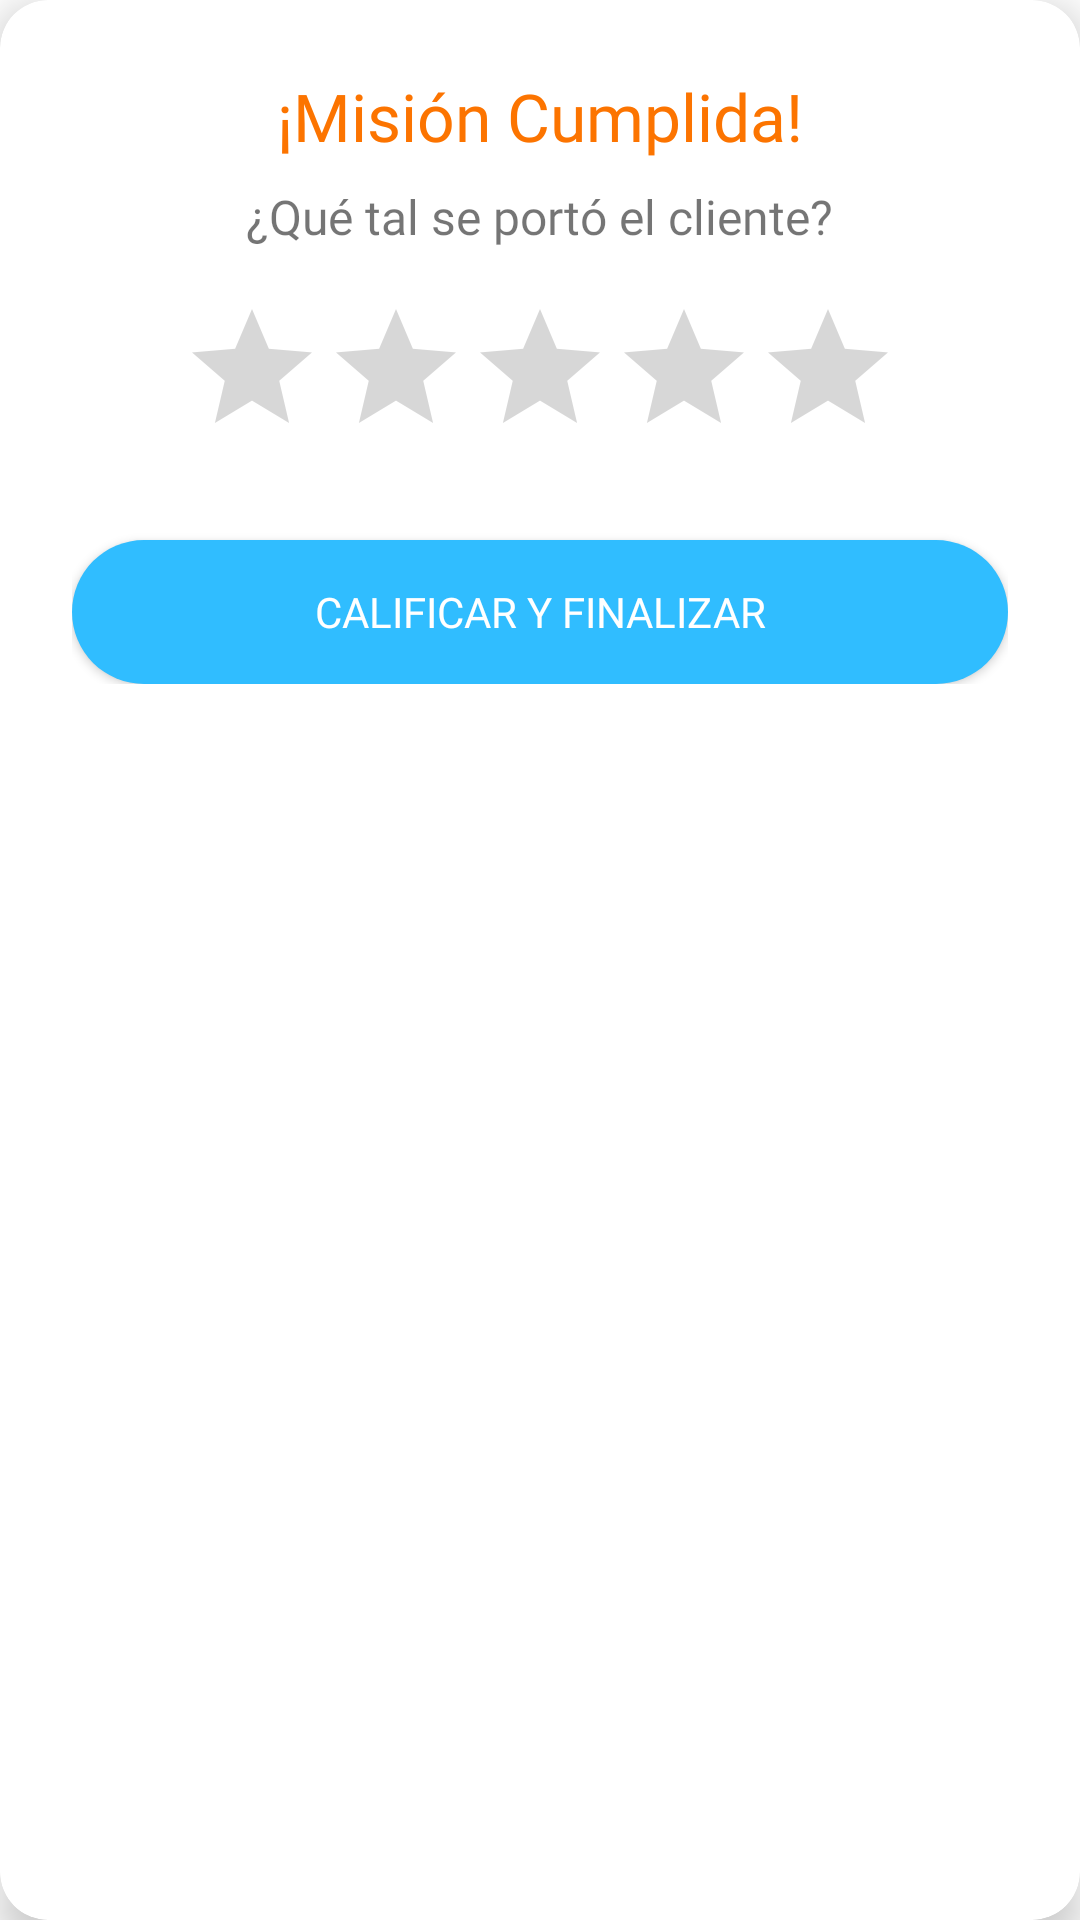

Produce the Android XML layout that renders to this screen, including the resource entries it uses.
<!-- AndroidManifest.xml: application theme Theme.Foodtec -->
<!-- res/layout/dialog_valorar_cliente.xml -->
<?xml version="1.0" encoding="utf-8"?>
<androidx.cardview.widget.CardView
    xmlns:android="http://schemas.android.com/apk/res/android"
    xmlns:app="http://schemas.android.com/apk/res-auto"
    android:layout_width="300dp"
    android:layout_height="wrap_content"
    app:cardCornerRadius="16dp"
    app:cardElevation="8dp"
    app:cardBackgroundColor="@color/white">

    <LinearLayout
        android:layout_width="match_parent"
        android:layout_height="wrap_content"
        android:orientation="vertical"
        android:padding="24dp"
        android:gravity="center_horizontal">

        <TextView
            android:layout_width="wrap_content"
            android:layout_height="wrap_content"
            android:text="¡Misión Cumplida!"
            android:fontFamily="@font/lilita_one_regular"
            android:textSize="22sp"
            android:textColor="@color/foodtec_naranja"
            android:layout_marginBottom="8dp"/>

        <TextView
            android:layout_width="wrap_content"
            android:layout_height="wrap_content"
            android:text="¿Qué tal se portó el cliente?"
            android:fontFamily="@font/montserrat_alternates_semibold"
            android:gravity="center"
            android:textSize="16sp"
            android:layout_marginBottom="16dp"/>

        <RatingBar
            android:id="@+id/rbDialogValoracionCliente"
            android:layout_width="wrap_content"
            android:layout_height="wrap_content"
            android:numStars="5"
            android:stepSize="1.0"
            android:progressTint="@color/foodtec_azul"
            android:layout_marginBottom="24dp"/>

        <Button
            android:id="@+id/btnEnviarCalificacionCliente"
            android:layout_width="match_parent"
            android:layout_height="wrap_content"
            android:text="CALIFICAR Y FINALIZAR"
            android:fontFamily="@font/lilita_one_regular"
            android:background="@drawable/shape_tab_selected"
            app:backgroundTint="@color/foodtec_azul"
            android:textColor="@color/white"/>

    </LinearLayout>
</androidx.cardview.widget.CardView>
<!-- resources referenced by this layout -->
<resources>
  <color name="foodtec_azul">#30BDFF</color>
  <color name="foodtec_naranja">#FC7400</color>
  <color name="white">#FFFFFFFF</color>
  <!-- drawable shape_tab_selected (drawable) -->
  <?xml version="1.0" encoding="utf-8"?>
  <shape xmlns:android="http://schemas.android.com/apk/res/android"
      android:shape="rectangle">
  
      <solid android:color="@color/foodtec_naranja"/>
  
      <corners android:radius="30dp"/>
  </shape>
  <style name="Theme.Foodtec" parent="Theme.MaterialComponents.DayNight.NoActionBar">
  
          <item name="colorPrimary">@color/foodtec_azul</item>
          <item name="colorPrimaryVariant">@color/foodtec_azul</item>
          <item name="colorOnPrimary">@color/white</item>
  
          <item name="colorSecondary">@color/foodtec_naranja</item>
          <item name="colorSecondaryVariant">@color/foodtec_naranja</item>
          <item name="colorOnSecondary">@color/black</item>
  
          <item name="android:statusBarColor">@color/foodtec_azul</item>
  
      </style>
  <color name="black">#FF000000</color>
</resources>
